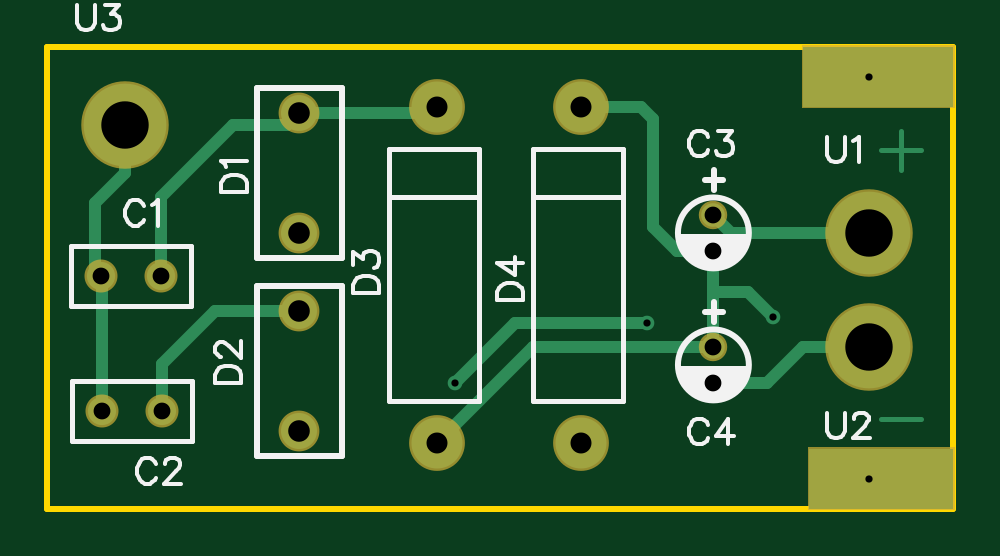
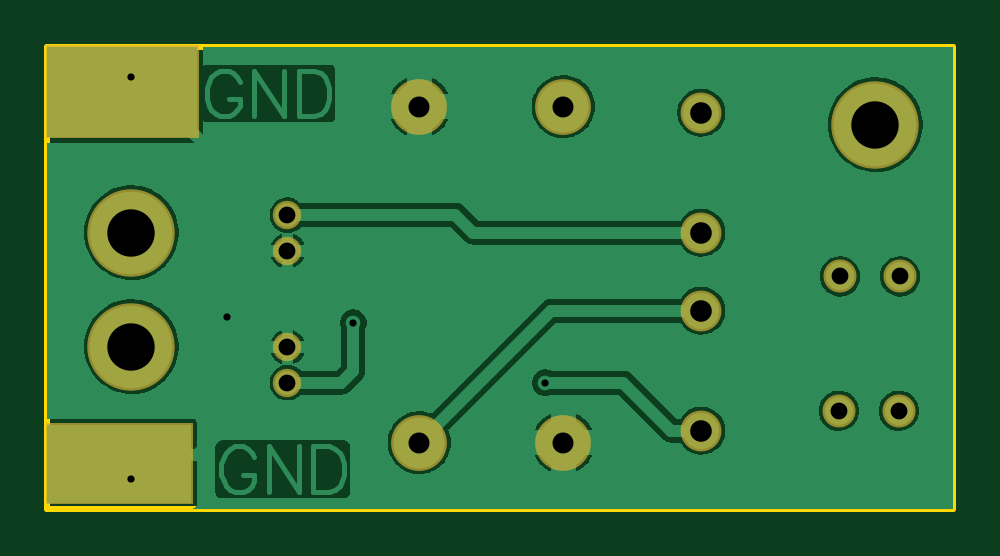
Circuit board: 7 layer files. Board 38.4 x 19.6 mm.
- outline: Gerber_BoardOutline.GKO (495 bytes)
- bottom_copper: Gerber_BottomLayer.GBL (35801 bytes)
- bottom_mask: Gerber_BottomSolderMaskLayer.GBS (1085 bytes)
- top_copper: Gerber_TopLayer.GTL (2165 bytes)
- top_silk: Gerber_TopSilkLayer.GTO (13060 bytes)
- top_mask: Gerber_TopSolderMaskLayer.GTS (1187 bytes)
- drill: Gerber_drill_PTH.DRL (712 bytes)

=== outline: Gerber_BoardOutline.GKO ===
G04 ---------------------------- Layer name :KeepOutLayer*
G04 EasyEDA v5.8.22, Sun, 02 Dec 2018 06:11:37 GMT*
G04 d5963adffaad412e904dfcf3e3a13330*
G04 Gerber Generator version 0.2*
G04 Scale: 100 percent, Rotated: No, Reflected: No *
G04 Dimensions in inches *
G04 leading zeros omitted , absolute positions ,2 integer and 4 decimal *
%FSLAX24Y24*%
%MOIN*%
G90*
G70D02*

%ADD10C,0.010000*%
G54D10*
G01X0Y7700D02*
G01X15100Y7700D01*
G01X15100Y0D01*
G01X0Y0D01*
G01X0Y7700D01*

%LPD*%
M00*
M02*

=== bottom_copper: Gerber_BottomLayer.GBL (35801 bytes, source omitted) ===
=== bottom_mask: Gerber_BottomSolderMaskLayer.GBS ===
G04 ---------------------------- Layer name :BOTTOM SOLDER LAYER*
G04 EasyEDA v5.8.22, Sun, 02 Dec 2018 06:11:37 GMT*
G04 d5963adffaad412e904dfcf3e3a13330*
G04 Gerber Generator version 0.2*
G04 Scale: 100 percent, Rotated: No, Reflected: No *
G04 Dimensions in inches *
G04 leading zeros omitted , absolute positions ,2 integer and 4 decimal *
%FSLAX24Y24*%
%MOIN*%
G90*
G70D02*

%ADD22C,0.055000*%
%ADD23C,0.047370*%
%ADD24C,0.068000*%
%ADD25C,0.093000*%
%ADD26C,0.145790*%

%LPD*%
G54D22*
G01X890Y3869D03*
G01X1890Y3869D03*
G01X1909Y1630D03*
G01X909Y1630D03*
G54D23*
G01X11100Y4300D03*
G01X11100Y4890D03*
G01X11100Y2100D03*
G01X11100Y2690D03*
G54D24*
G01X4200Y6600D03*
G01X4200Y4600D03*
G01X4200Y1300D03*
G01X4200Y3300D03*
G54D25*
G01X6500Y1100D03*
G01X6500Y6700D03*
G01X8900Y1100D03*
G01X8900Y6700D03*
G54D26*
G01X13700Y4600D03*
G01X13700Y2700D03*
G01X1300Y6400D03*
G36*
G01X12580Y7719D02*
G01X15119Y7719D01*
G01X15119Y6179D01*
G01X12580Y6179D01*
G01X12580Y7719D01*
G37*
G36*
G01X12680Y1419D02*
G01X15119Y1419D01*
G01X15119Y79D01*
G01X12680Y79D01*
G01X12680Y1419D01*
G37*
M00*
M02*

=== top_copper: Gerber_TopLayer.GTL ===
G04 ---------------------------- Layer name :TOP LAYER*
G04 EasyEDA v5.8.22, Sun, 02 Dec 2018 06:11:37 GMT*
G04 d5963adffaad412e904dfcf3e3a13330*
G04 Gerber Generator version 0.2*
G04 Scale: 100 percent, Rotated: No, Reflected: No *
G04 Dimensions in inches *
G04 leading zeros omitted , absolute positions ,2 integer and 4 decimal *
%FSLAX24Y24*%
%MOIN*%
G90*
G70D02*

%ADD11C,0.020000*%
%ADD12C,0.008000*%
%ADD13C,0.024400*%
%ADD14C,0.047000*%
%ADD15C,0.039370*%
%ADD16C,0.060000*%
%ADD17C,0.085000*%
%ADD18C,0.137790*%

%LPD*%
G54D11*
G01X1300Y6400D02*
G01X1300Y5600D01*
G01X800Y5100D01*
G01X800Y3959D01*
G01X890Y3869D01*
G01X909Y1630D02*
G01X909Y3850D01*
G01X890Y3869D01*
G01X1890Y3869D02*
G01X1890Y5190D01*
G01X3100Y6400D01*
G01X4000Y6400D01*
G01X4200Y6600D01*
G01X1909Y1630D02*
G01X1909Y2409D01*
G01X2800Y3300D01*
G01X4200Y3300D01*
G01X4200Y6600D02*
G01X6400Y6600D01*
G01X6500Y6700D01*
G01X8900Y6700D02*
G01X9900Y6700D01*
G01X10100Y6500D01*
G01X10100Y4700D01*
G01X10500Y4300D01*
G01X11100Y4300D01*
G01X11100Y2690D02*
G01X11100Y4300D01*
G01X11100Y2690D02*
G01X8090Y2690D01*
G01X6500Y1100D01*
G01X13700Y4600D02*
G01X11390Y4600D01*
G01X11100Y4890D01*
G01X13700Y2700D02*
G01X12600Y2700D01*
G01X12000Y2100D01*
G01X11100Y2100D01*
G01X6800Y2100D02*
G01X7800Y3100D01*
G01X10000Y3100D01*
G01X11100Y3615D02*
G01X11684Y3615D01*
G01X12100Y3200D01*
G54D12*
G01X14227Y6300D02*
G01X14227Y5646D01*
G01X13900Y5973D02*
G01X14555Y5973D01*
G01X13900Y1500D02*
G01X14555Y1500D01*
G36*
G01X12600Y7700D02*
G01X15100Y7700D01*
G01X15100Y6700D01*
G01X12600Y6700D01*
G01X12600Y7700D01*
G37*
G36*
G01X12700Y1000D02*
G01X15100Y1000D01*
G01X15100Y0D01*
G01X12700Y0D01*
G01X12700Y1000D01*
G37*
G54D14*
G01X890Y3869D03*
G01X1890Y3869D03*
G01X1909Y1630D03*
G01X909Y1630D03*
G54D15*
G01X11100Y4300D03*
G01X11100Y4890D03*
G01X11100Y2100D03*
G01X11100Y2690D03*
G54D16*
G01X4200Y6600D03*
G01X4200Y4600D03*
G01X4200Y1300D03*
G01X4200Y3300D03*
G54D17*
G01X6500Y1100D03*
G01X6500Y6700D03*
G01X8900Y1100D03*
G01X8900Y6700D03*
G54D18*
G01X13700Y4600D03*
G01X13700Y2700D03*
G01X1300Y6400D03*
G54D13*
G01X6800Y2100D03*
G01X10000Y3100D03*
G01X12100Y3200D03*
G01X13700Y500D03*
G01X13700Y7200D03*
M00*
M02*

=== top_silk: Gerber_TopSilkLayer.GTO (13060 bytes, source omitted) ===
=== top_mask: Gerber_TopSolderMaskLayer.GTS ===
G04 ---------------------------- Layer name :TOP SOLDER LAYER*
G04 EasyEDA v5.8.22, Sun, 02 Dec 2018 06:11:37 GMT*
G04 d5963adffaad412e904dfcf3e3a13330*
G04 Gerber Generator version 0.2*
G04 Scale: 100 percent, Rotated: No, Reflected: No *
G04 Dimensions in inches *
G04 leading zeros omitted , absolute positions ,2 integer and 4 decimal *
%FSLAX24Y24*%
%MOIN*%
G90*
G70D02*

%ADD22C,0.055000*%
%ADD23C,0.047370*%
%ADD24C,0.068000*%
%ADD25C,0.093000*%
%ADD26C,0.145790*%

%LPD*%
G54D22*
G01X890Y3869D03*
G01X1890Y3869D03*
G01X1909Y1630D03*
G01X909Y1630D03*
G54D23*
G01X11100Y4300D03*
G01X11100Y4890D03*
G01X11100Y2100D03*
G01X11100Y2690D03*
G54D24*
G01X4200Y6600D03*
G01X4200Y4600D03*
G01X4200Y1300D03*
G01X4200Y3300D03*
G54D25*
G01X6500Y1100D03*
G01X6500Y6700D03*
G01X8900Y1100D03*
G01X8900Y6700D03*
G54D26*
G01X13700Y4600D03*
G01X13700Y2700D03*
G01X1300Y6400D03*
G36*
G01X12680Y1019D02*
G01X15119Y1019D01*
G01X15119Y-20D01*
G01X12680Y-20D01*
G01X12680Y1019D01*
G37*
G36*
G01X12680Y1019D02*
G01X15119Y1019D01*
G01X15119Y-20D01*
G01X12680Y-20D01*
G01X12680Y1019D01*
G37*
G36*
G01X12580Y7719D02*
G01X15119Y7719D01*
G01X15119Y6679D01*
G01X12580Y6679D01*
G01X12580Y7719D01*
G37*
M00*
M02*

=== drill: Gerber_drill_PTH.DRL (712 bytes, source withheld) ===
